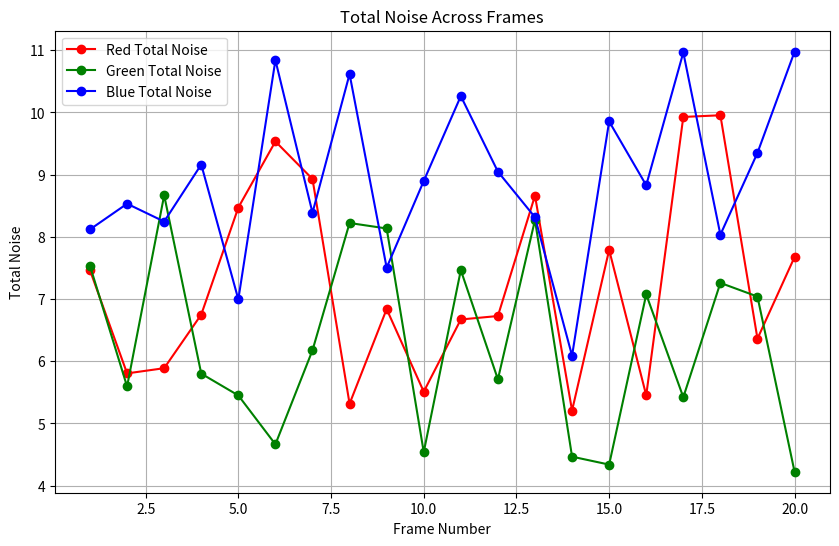
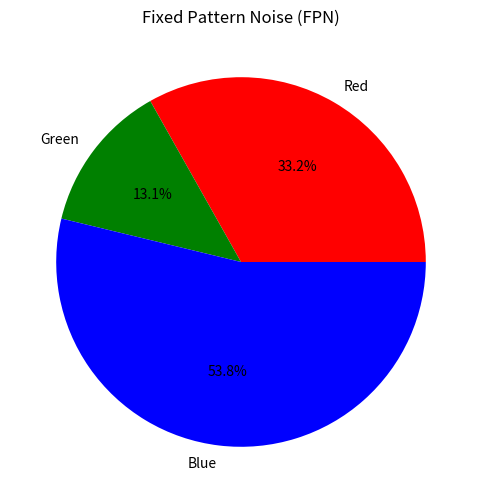
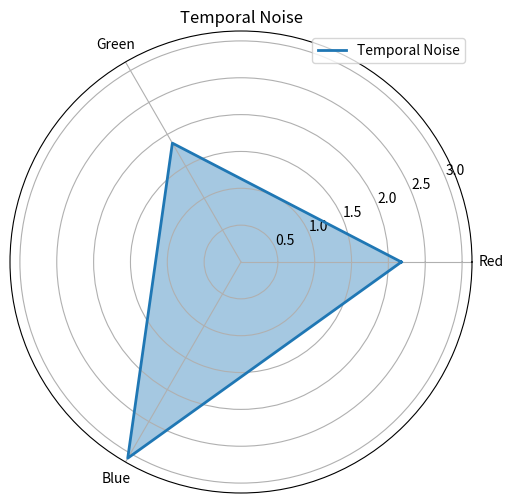

Reproduce these figures in Python, in order.
# noise_analysis_visualization.py
import matplotlib.pyplot as plt
import numpy as np

# 데이터 준비
# Total Noise, FPN, Temporal Noise 값은 이전 코드에서 계산한 결과를 사용
red_total_noise = [np.random.uniform(5, 10) for _ in range(20)]  # 예제 데이터
green_total_noise = [np.random.uniform(4, 9) for _ in range(20)]  # 예제 데이터
blue_total_noise = [np.random.uniform(6, 11) for _ in range(20)]  # 예제 데이터

red_fpn = np.random.uniform(2, 4)  # 예제 데이터
green_fpn = np.random.uniform(1, 3)  # 예제 데이터
blue_fpn = np.random.uniform(3, 5)  # 예제 데이터

red_temporal_noise = np.random.uniform(2, 3)  # 예제 데이터
green_temporal_noise = np.random.uniform(1.5, 2.5)  # 예제 데이터
blue_temporal_noise = np.random.uniform(2.5, 3.5)  # 예제 데이터

# 시각화 1: Total Noise (각 프레임)
# 프레임별 Total Noise를 선 그래프로 시각화
plt.figure(figsize=(10, 6))
plt.plot(range(1, 21), red_total_noise, label='Red Total Noise', color='red', marker='o')
plt.plot(range(1, 21), green_total_noise, label='Green Total Noise', color='green', marker='o')
plt.plot(range(1, 21), blue_total_noise, label='Blue Total Noise', color='blue', marker='o')
plt.title('Total Noise Across Frames')
plt.xlabel('Frame Number')  # x축: 프레임 번호
plt.ylabel('Total Noise')  # y축: Total Noise 값
plt.legend()
plt.grid()
plt.show()

# Total Noise 설명:
# Total Noise는 각 채널 내에서 픽셀 값의 전체적인 변동성을 나타냄
# 이는 각 프레임별로 계산된 노이즈 값

# 시각화 2: Fixed Pattern Noise (FPN)
# Fixed Pattern Noise를 원형 차트로 시각화
plt.figure(figsize=(8, 6))
channels = ['Red', 'Green', 'Blue']  # 채널명
fpn_values = [red_fpn, green_fpn, blue_fpn]  # FPN 값
plt.pie(fpn_values, labels=channels, autopct='%1.1f%%', colors=['red', 'green', 'blue'])
plt.title('Fixed Pattern Noise (FPN)')
plt.show()

# FPN 설명:
# Fixed Pattern Noise는 픽셀 위치에 따라 고정된 잡음을 나타냄
# 특정 픽셀 위치에서의 평균 밝기값이 전체 평균에서 얼마나 벗어나는지를 측정
# e.g. 센서의 특정 영역이 다른 영역보다 일관되게 어두운 경우 FPN이 큼

# 시각화 3: Temporal Noise
# Temporal Noise를 레이더 차트로 시각화
from math import pi

# 레이더 차트를 위한 데이터 준비
categories = ['Red', 'Green', 'Blue']  # 채널명
temporal_noise_values = [red_temporal_noise, green_temporal_noise, blue_temporal_noise]  # Temporal Noise 값
N = len(categories)  # 레이더 차트의 축 개수

# 레이더 차트를 위한 각 축의 각도 계산
angles = [n / float(N) * 2 * pi for n in range(N)]
angles += angles[:1]  # 레이더 차트는 시작점과 끝점이 동일해야 함

# Temporal Noise 데이터를 레이더 차트용으로 준비
values = temporal_noise_values + temporal_noise_values[:1]

# 레이더 차트 그리기
plt.figure(figsize=(8, 6))
ax = plt.subplot(111, polar=True)
plt.xticks(angles[:-1], categories)  # 각 축에 채널명 표시

# 데이터 plot
ax.plot(angles, values, linewidth=2, linestyle='solid', label='Temporal Noise')
ax.fill(angles, values, alpha=0.4)

plt.title('Temporal Noise')
plt.legend(loc='upper right')
plt.show()

# Temporal Noise 설명:
# Temporal Noise는 동일한 픽셀에서 시간에 따라 발생하는 밝기값의 변동성을 나타냄
# 센서가 시간적으로 안정적으로 작동하지 않을 경우 Temporal Noise가 증가

"""
노이즈의 의미
1. Total Noise:
각 프레임에서 채널별 픽셀 값의 변동성(전체적인 밝기값의 변화)을 나타냄
높은 Total Noise는 이미지 전체에서 큰 변동성을 의미

2. Fixed Pattern Noise (FPN):
특정 픽셀 위치에서 고정적으로 발생하는 밝기값의 차이를 나타냄
이는 이미지 센서의 제조 결함이나 하드웨어 문제로 인해 발생할 수 있음

3. Temporal Noise:
동일한 픽셀에서 시간에 따라 발생하는 밝기값의 변동성을 측정
Temporal Noise가 높으면 센서가 시간적으로 안정적이지 않다는 것을 의미
"""
